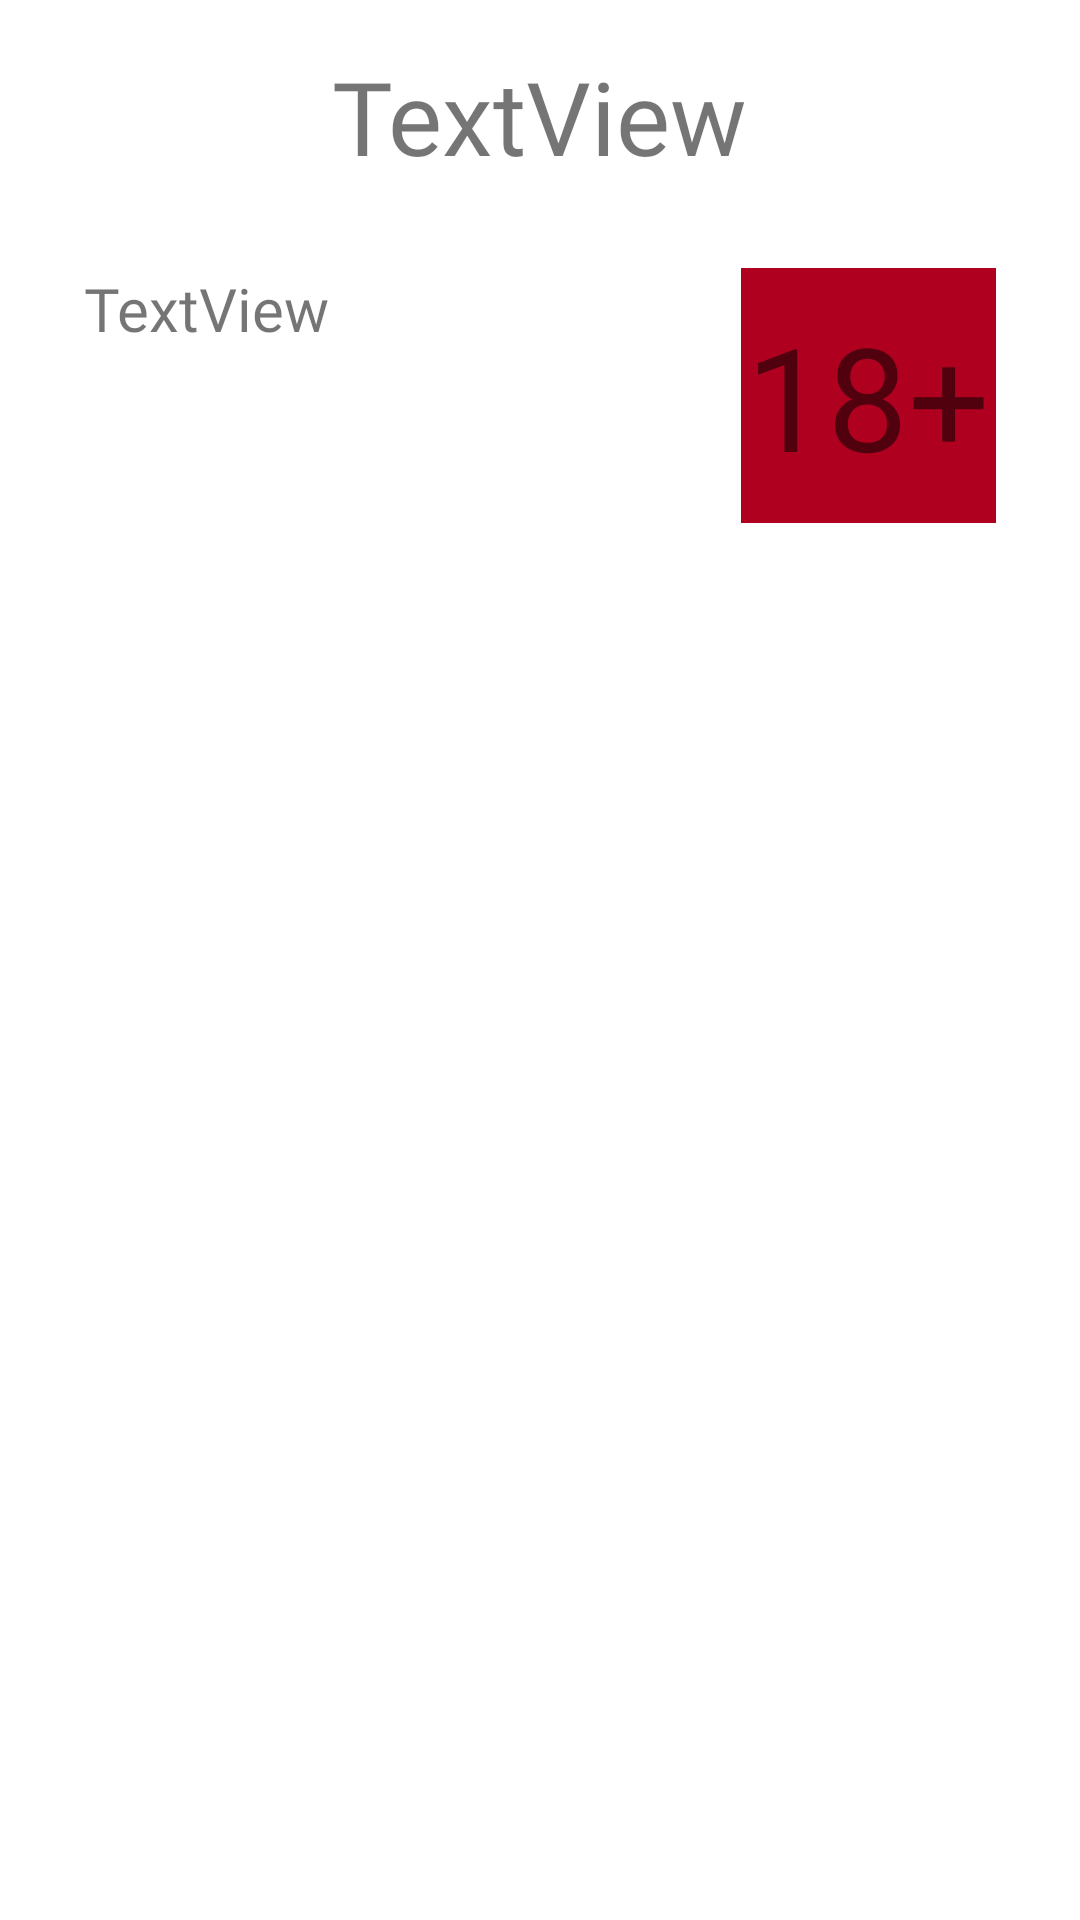

Here is an Android app screen rendered from its layout file. Give the layout XML and the strings, colors and styles it references.
<!-- AndroidManifest.xml: application theme Theme.DemoExamMobile -->
<!-- res/layout/activity_kino.xml -->
<?xml version="1.0" encoding="utf-8"?>
<androidx.constraintlayout.widget.ConstraintLayout xmlns:android="http://schemas.android.com/apk/res/android"
    xmlns:app="http://schemas.android.com/apk/res-auto"
    xmlns:tools="http://schemas.android.com/tools"
    android:layout_width="match_parent"
    android:layout_height="match_parent"
    tools:context=".Main.KinoActivity">

    <TextView
        android:id="@+id/nameKino"
        android:layout_width="wrap_content"
        android:layout_height="wrap_content"
        android:layout_marginTop="16dp"
        android:fontFamily="@font/yantramanav_thin"
        android:text="TextView"
        android:textSize="34sp"
        app:layout_constraintEnd_toEndOf="parent"
        app:layout_constraintStart_toStartOf="parent"
        app:layout_constraintTop_toTopOf="parent" />

    <TextView
        android:id="@+id/ageKino"
        android:layout_width="85dp"
        android:layout_height="85dp"
        android:layout_marginTop="28dp"
        android:layout_marginEnd="28dp"
        android:layout_marginRight="28dp"
        android:background="@color/design_default_color_error"
        android:fontFamily="@font/yantramanav_thin"
        android:gravity="center"
        android:text="18+"
        android:textSize="48sp"
        app:layout_constraintEnd_toEndOf="parent"
        app:layout_constraintTop_toBottomOf="@+id/nameKino" />

    <TextView
        android:id="@+id/desKino"
        android:layout_width="0dp"
        android:layout_height="0dp"
        android:layout_marginStart="28dp"
        android:layout_marginLeft="28dp"
        android:layout_marginTop="28dp"
        android:layout_marginEnd="28dp"
        android:layout_marginRight="28dp"
        android:layout_marginBottom="28dp"
        android:fontFamily="@font/yantramanav_thin"
        android:text="TextView"
        android:textSize="20sp"
        app:layout_constraintBottom_toTopOf="@+id/imageKino"
        app:layout_constraintEnd_toStartOf="@+id/ageKino"
        app:layout_constraintHorizontal_bias="0.08"
        app:layout_constraintStart_toStartOf="parent"
        app:layout_constraintTop_toBottomOf="@+id/nameKino"
        app:layout_constraintVertical_bias="0.043" />

    <ImageView
        android:id="@+id/imageKino"
        android:layout_width="wrap_content"
        android:layout_height="wrap_content"
        android:layout_marginTop="84dp"
        app:layout_constraintBottom_toBottomOf="parent"
        app:layout_constraintEnd_toEndOf="parent"
        app:layout_constraintStart_toStartOf="parent"
        app:layout_constraintTop_toBottomOf="@+id/ageKino"
        tools:srcCompat="@tools:sample/avatars" />

</androidx.constraintlayout.widget.ConstraintLayout>
<!-- resources referenced by this layout -->
<resources>
  <style name="Theme.DemoExamMobile" parent="Theme.MaterialComponents.DayNight.NoActionBar">
          
          <item name="colorPrimary">@color/black</item>
          <item name="colorPrimaryVariant">@color/black</item>
          <item name="colorOnPrimary">@color/white</item>
          
          <item name="colorSecondary">@color/teal_200</item>
          <item name="colorSecondaryVariant">@color/teal_700</item>
          <item name="colorOnSecondary">@color/black</item>
          
          <item name="android:statusBarColor" tools:targetApi="l">?attr/colorPrimaryVariant</item>
          
      </style>
  <!-- not gathered from this repository: default colours our renderer supplied (Android Studio template values) -->
  <color name="teal_200">#FF03DAC5</color>
  <color name="teal_700">#FF018786</color>
  <color name="black">#FF000000</color>
  <color name="white">#FFFFFFFF</color>
</resources>
